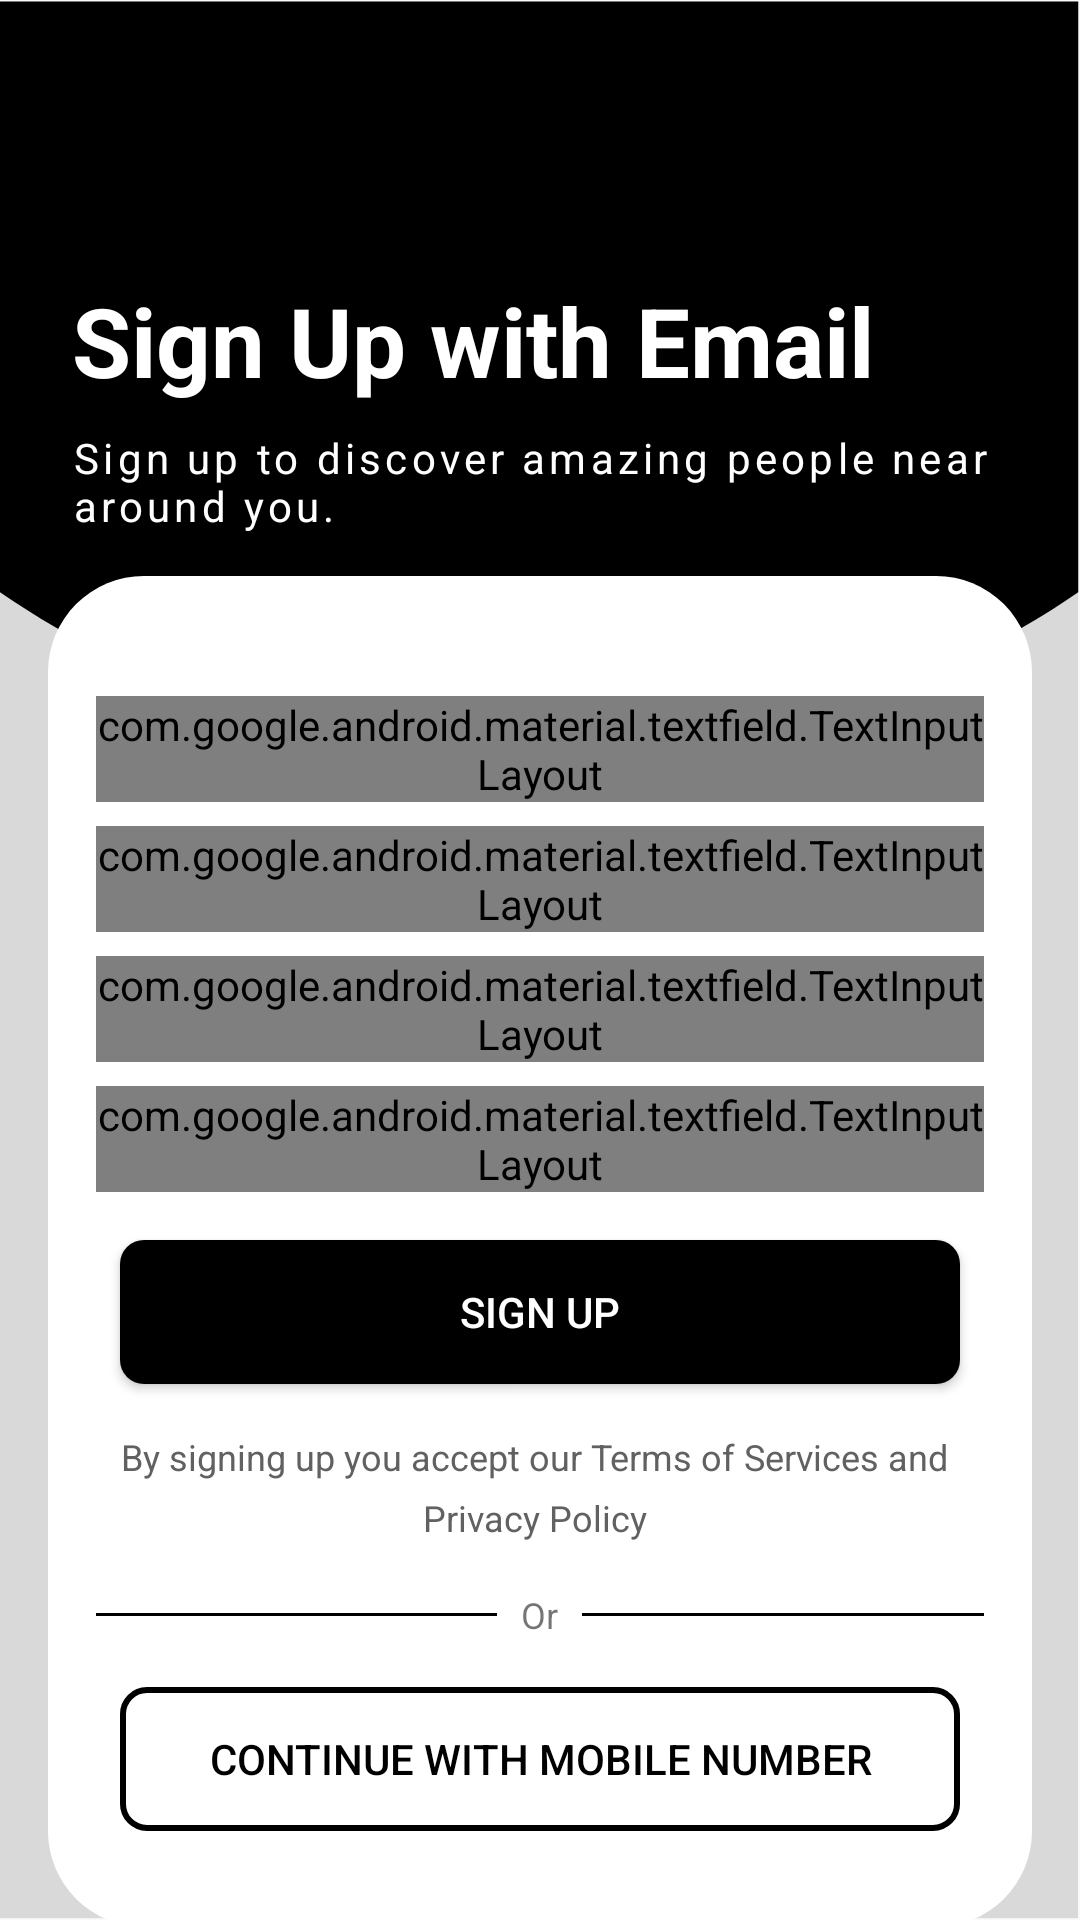

The Android layout XML behind this screen, and the referenced resources:
<!-- AndroidManifest.xml: application theme Theme.TalkIn -->
<!-- res/layout/activity_sign_up.xml -->
<?xml version="1.0" encoding="utf-8"?>
<androidx.constraintlayout.widget.ConstraintLayout xmlns:android="http://schemas.android.com/apk/res/android"
    xmlns:app="http://schemas.android.com/apk/res-auto"
    xmlns:tools="http://schemas.android.com/tools"
    android:layout_width="match_parent"
    android:layout_height="match_parent"
    android:background="@drawable/bg1"
    android:orientation="vertical"
    tools:context=".SignUp">

    <ImageView
        android:id="@+id/btnBack"
        android:layout_width="40dp"
        android:layout_height="40dp"
        android:layout_marginStart="16dp"
        android:layout_marginTop="44dp"
        android:src="@drawable/baseline_arrow_back_24"
        app:layout_constraintStart_toStartOf="parent"
        app:layout_constraintTop_toTopOf="parent" />


    <TextView
        android:id="@+id/textView"
        android:layout_width="wrap_content"
        android:layout_height="wrap_content"
        android:layout_marginStart="8dp"
        android:layout_marginTop="8dp"
        android:text="Sign Up with Email"
        android:textColor="@color/white"
        android:textSize="32dp"
        android:textStyle="bold"
        app:layout_constraintStart_toStartOf="@+id/btnBack"
        app:layout_constraintTop_toBottomOf="@+id/btnBack" />

    <TextView
        android:id="@+id/textView4"
        android:layout_width="wrap_content"
        android:layout_height="wrap_content"
        android:layout_marginTop="8dp"
        android:letterSpacing="0.1"
        android:text="Sign up to discover amazing people near"
        android:textColor="@color/white"
        android:textSize="14dp"
        app:layout_constraintStart_toStartOf="@+id/textView"
        app:layout_constraintTop_toBottomOf="@+id/textView" />


    <TextView
        android:id="@+id/textView3"
        android:layout_width="wrap_content"
        android:layout_height="wrap_content"
        android:layout_marginTop="16dp"
        android:letterSpacing="0.1"
        android:text="around you."
        android:textColor="@color/white"
        android:textSize="14dp"
        app:layout_constraintStart_toStartOf="@+id/textView4"
        app:layout_constraintTop_toTopOf="@+id/textView4" />

    <LinearLayout
        android:id="@+id/whiteBox"
        android:layout_width="match_parent"
        android:layout_height="wrap_content"
        android:layout_margin="16dp"
        android:background="@drawable/rounded_corners"
        android:orientation="vertical"
        android:padding="16dp"
        app:layout_constraintBottom_toBottomOf="parent"
        app:layout_constraintEnd_toEndOf="parent"
        app:layout_constraintStart_toStartOf="parent"
        app:layout_constraintTop_toBottomOf="@+id/textView3"
        app:layout_constraintVertical_bias="0.112">

        <com.google.android.material.textfield.TextInputLayout
            android:id="@+id/userNameTextInputLayout"
            style="@style/Widget.MaterialComponents.TextInputLayout.OutlinedBox"
            android:layout_width="match_parent"
            android:layout_height="wrap_content"
            android:layout_marginTop="24dp"
            android:hint="Username"
            app:startIconDrawable="@drawable/baseline_person_24">

            <com.google.android.material.textfield.TextInputEditText
                android:id="@+id/edt_name"
                android:layout_width="match_parent"
                android:layout_height="wrap_content"
                android:layout_marginLeft="8dp"
                android:layout_marginRight="8dp"
                android:inputType="textEmailAddress"
                android:paddingStart="48dp"
                android:paddingEnd="16dp" />
        </com.google.android.material.textfield.TextInputLayout>

        <com.google.android.material.textfield.TextInputLayout
            android:id="@+id/emailTextInputLayout"
            style="@style/Widget.MaterialComponents.TextInputLayout.OutlinedBox"
            android:layout_width="match_parent"
            android:layout_height="wrap_content"
            android:layout_marginTop="8dp"
            android:hint="Email"
            app:startIconDrawable="@android:drawable/sym_action_email">

            <com.google.android.material.textfield.TextInputEditText
                android:id="@+id/edt_email"
                android:layout_width="match_parent"
                android:layout_height="wrap_content"
                android:layout_marginLeft="8dp"
                android:layout_marginRight="8dp"
                android:inputType="textEmailAddress"
                android:paddingStart="48dp"
                android:paddingEnd="16dp" />
        </com.google.android.material.textfield.TextInputLayout>

        <com.google.android.material.textfield.TextInputLayout
            android:id="@+id/createPasswordTextInputLayout"
            style="@style/Widget.MaterialComponents.TextInputLayout.OutlinedBox"
            android:layout_width="match_parent"
            android:layout_height="wrap_content"
            android:layout_marginTop="8dp"
            app:endIconDrawable="@drawable/baseline_remove_red_eye_24"
            app:endIconMode="password_toggle"
            android:hint="Create Password"
            app:startIconDrawable="@android:drawable/ic_lock_idle_lock">

            <com.google.android.material.textfield.TextInputEditText
                android:id="@+id/create_password"
                android:layout_width="match_parent"
                android:layout_height="wrap_content"
                android:layout_marginLeft="8dp"
                android:layout_marginRight="8dp"
                android:inputType="textPassword"
                android:paddingStart="48dp"
                android:paddingEnd="16dp" />
        </com.google.android.material.textfield.TextInputLayout>

        <com.google.android.material.textfield.TextInputLayout
            android:id="@+id/confirmPasswordTextInputLayout"
            style="@style/Widget.MaterialComponents.TextInputLayout.OutlinedBox"
            android:layout_width="match_parent"
            android:layout_height="wrap_content"
            android:layout_marginTop="8dp"
            app:endIconDrawable="@drawable/baseline_remove_red_eye_24"
            app:endIconMode="password_toggle"
            android:hint="Confirm Password"
            app:startIconDrawable="@android:drawable/ic_lock_idle_lock">

            <com.google.android.material.textfield.TextInputEditText
                android:id="@+id/confirm_password"
                android:layout_width="match_parent"
                android:layout_height="wrap_content"
                android:layout_marginLeft="8dp"
                android:layout_marginRight="8dp"
                android:inputType="textPassword"
                android:paddingStart="48dp"
                android:paddingEnd="16dp" />
        </com.google.android.material.textfield.TextInputLayout>

        <Button
            android:id="@+id/btnSignup"
            android:layout_width="match_parent"
            android:layout_height="wrap_content"
            android:layout_marginLeft="8dp"
            android:layout_marginTop="16dp"
            android:layout_marginRight="8dp"
            android:background="@drawable/black_rounded_corner"
            android:text="Sign Up"
            android:textColor="@color/white" />

        <ProgressBar
            android:id="@+id/progressSignUp"
            android:layout_marginTop="10dp"
            style="?android:attr/progressBarStyle"
            android:layout_width="match_parent"
            android:layout_height="wrap_content"
            android:visibility="gone"/>

        <TextView
            android:id="@+id/termsandservices"
            android:layout_width="wrap_content"
            android:layout_height="wrap_content"
            android:layout_gravity="center"
            android:layout_marginTop="16dp"
            android:layout_marginRight="8dp"
            android:layout_marginLeft="8dp"
            android:text="By signing up you accept our Terms of Services and "
            android:textSize="12dp"
            android:textColor="#FD616060" />

        <TextView
            android:id="@+id/termsandservices1"
            android:layout_width="wrap_content"
            android:layout_height="wrap_content"
            android:layout_gravity="center"
            android:layout_marginLeft="8dp"
            android:layout_marginTop="4dp"
            android:layout_marginRight="8dp"
            android:textSize="12dp"
            android:text="Privacy Policy "
            android:textColor="#FD616060" />

        <LinearLayout
            android:layout_width="match_parent"
            android:layout_height="wrap_content"
            android:layout_marginTop="8dp"
            android:orientation="horizontal">

            <View
                android:layout_width="0dp"
                android:layout_height="1dp"
                android:layout_gravity="center"
                android:layout_weight="1"
                android:background="@android:color/black" />

            <TextView
                android:id="@+id/text_view2"
                android:layout_width="wrap_content"
                android:layout_height="wrap_content"
                android:layout_margin="8dp"
                android:text="Or"
                android:textSize="12sp" />

            <View
                android:layout_width="0dp"
                android:layout_height="1dp"
                android:layout_gravity="center"
                android:layout_weight="1"
                android:background="@android:color/black" />
        </LinearLayout>

        <Button
            android:id="@+id/loginMobile"
            android:layout_width="match_parent"
            android:layout_height="wrap_content"
            android:layout_marginLeft="8dp"
            android:layout_marginTop="8dp"
            android:layout_marginRight="8dp"
            android:layout_marginBottom="16dp"
            android:background="@drawable/button_border"
            android:text="Continue with Mobile number"
            android:textColor="@color/black" />


    </LinearLayout>

</androidx.constraintlayout.widget.ConstraintLayout>
<!-- resources referenced by this layout -->
<resources>
  <color name="black">#FF000000</color>
  <color name="white">#FFFFFFFF</color>
  <!-- drawable baseline_person_24 (drawable) -->
  <vector android:height="24dp" android:tint="#818181"
      android:viewportHeight="24" android:viewportWidth="24"
      android:width="24dp" xmlns:android="http://schemas.android.com/apk/res/android">
      <path android:fillColor="@android:color/white" android:pathData="M12,12c2.21,0 4,-1.79 4,-4s-1.79,-4 -4,-4 -4,1.79 -4,4 1.79,4 4,4zM12,14c-2.67,0 -8,1.34 -8,4v2h16v-2c0,-2.66 -5.33,-4 -8,-4z"/>
  </vector>
  <!-- drawable bg1 (drawable-nodpi) -->
  <vector xmlns:android="http://schemas.android.com/apk/res/android"
      android:width="414dp"
      android:height="896dp"
      android:viewportWidth="310.5"
      android:viewportHeight="672">
    <group>
      <clip-path
          android:pathData="M0,0.54L310,0.54L310,671.46L0,671.46ZM0,0.54"/>
      <path
          android:pathData="M0,0.54L310,0.54L310,671.46L0,671.46ZM0,0.54"
          android:fillColor="#ffffff"
          android:fillType="nonZero"/>
      <path
          android:pathData="M0,0.54L310,0.54L310,671.46L0,671.46ZM0,0.54"
          android:fillColor="#d9d9d9"
          android:fillType="nonZero"/>
    </group>
    <group>
      <clip-path
          android:pathData="M47.43,22L262,22L262,243L47.43,243ZM47.43,22"/>
      <group>
      </group>
    </group>
    <group>
      <clip-path
          android:pathData="M0,0.54L310,0.54L310,263.54L0,263.54ZM0,0.54"/>
      <group>
        <clip-path
            android:pathData="M155,-219.9C21.5,-219.9 -86.72,-111.68 -86.72,21.82C-86.72,155.32 21.5,263.54 155,263.54C288.5,263.54 396.72,155.32 396.72,21.82C396.72,-111.68 288.5,-219.9 155,-219.9ZM155,-219.9"/>
        <path
            android:pathData="M-86.72,-219.9L396.72,-219.9L396.72,263.54L-86.72,263.54ZM-86.72,-219.9"
            android:fillColor="#000000"
            android:fillType="nonZero"/>
      </group>
    </group>
  </vector>
  <!-- drawable black_rounded_corner (drawable) -->
  <shape xmlns:android="http://schemas.android.com/apk/res/android"
      android:shape="rectangle">
      <solid android:color="@color/black" />
      <corners android:radius="8dp" />
  </shape>
  <!-- drawable button_border (drawable) -->
  <shape xmlns:android="http://schemas.android.com/apk/res/android"
      android:shape="rectangle">
      <solid android:color="@android:color/transparent" />
      <stroke
          android:width="2dp"
      android:color="@android:color/black" />
      <corners android:radius="8dp" />
  </shape>
  <!-- drawable rounded_corners (drawable) -->
  <shape xmlns:android="http://schemas.android.com/apk/res/android"
      android:shape="rectangle">
      <solid android:color="@android:color/white" />
      <corners android:radius="32dp" /> 
  </shape>
  <style name="Theme.TalkIn" parent="Theme.AppCompat.Light">
          
          <item name="colorPrimary">@color/purple_500</item>
          <item name="colorPrimaryVariant">@color/purple_700</item>
          <item name="colorOnPrimary">@color/white</item>
          
          <item name="colorSecondary">@color/teal_200</item>
          <item name="colorSecondaryVariant">@color/teal_700</item>
          <item name="colorOnSecondary">@color/black</item>
          
          <item name="android:statusBarColor">@color/black</item>
          
      </style>
  <color name="purple_500">#FF6200EE</color>
  <color name="purple_700">#FF3700B3</color>
  <color name="teal_200">#FF03DAC5</color>
  <color name="teal_700">#FF018786</color>
</resources>
